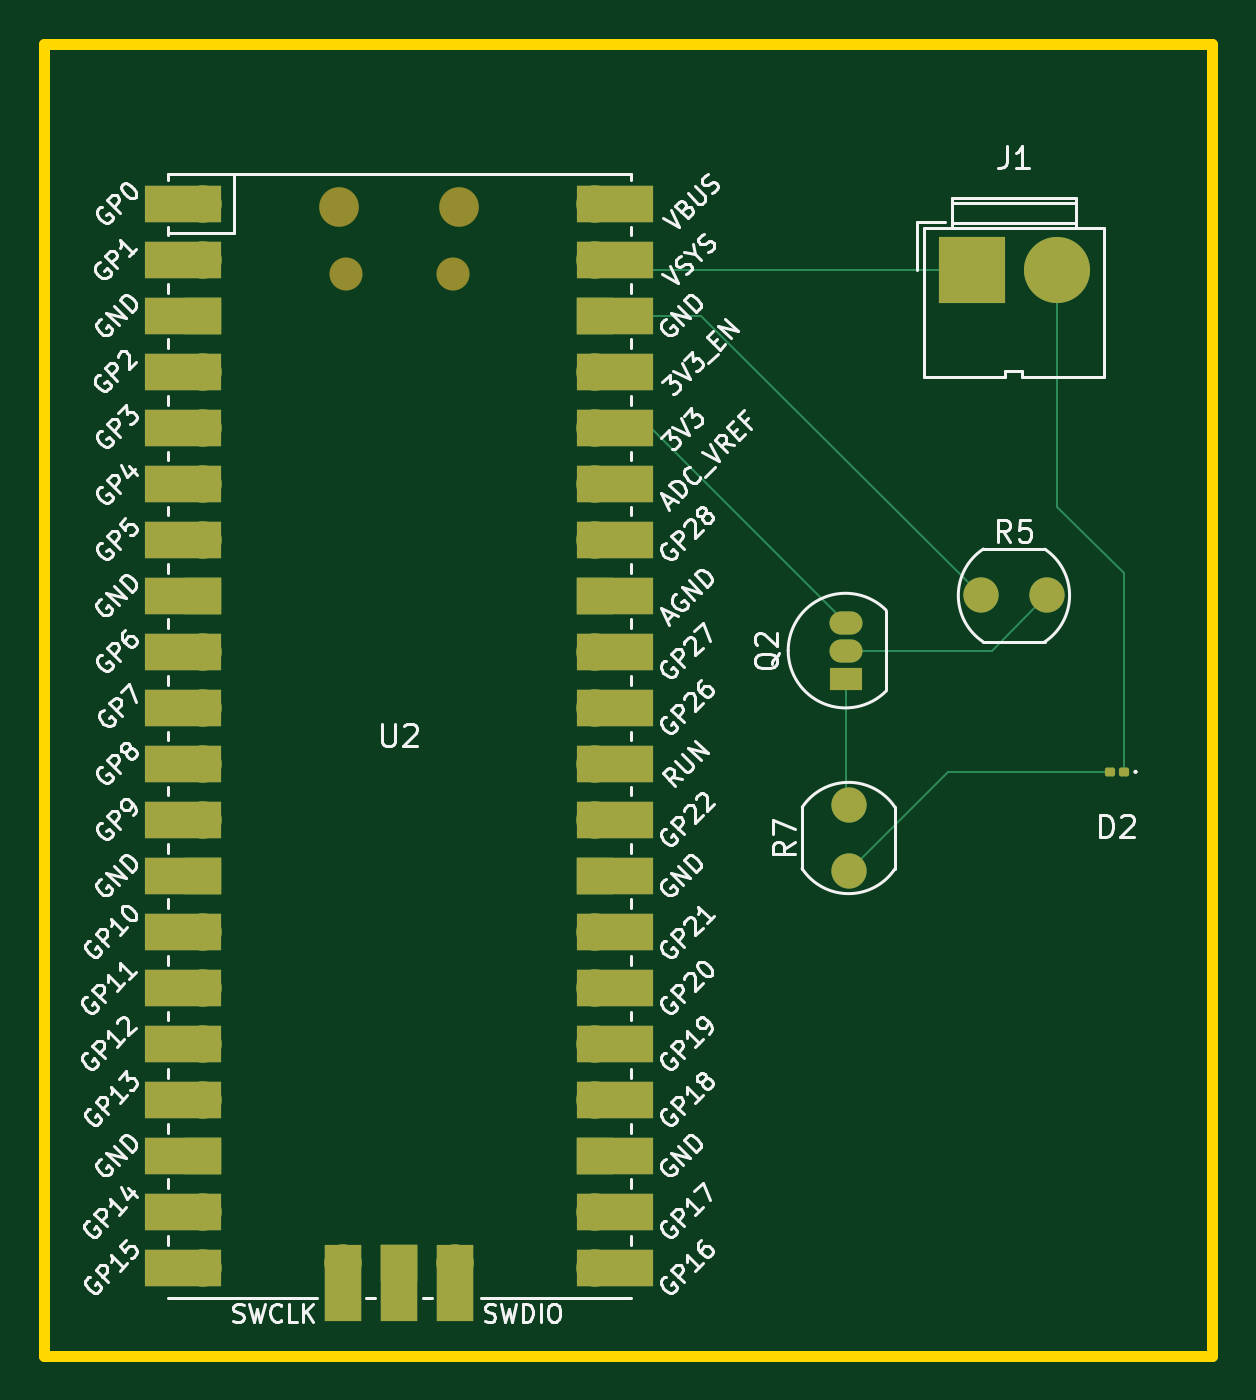
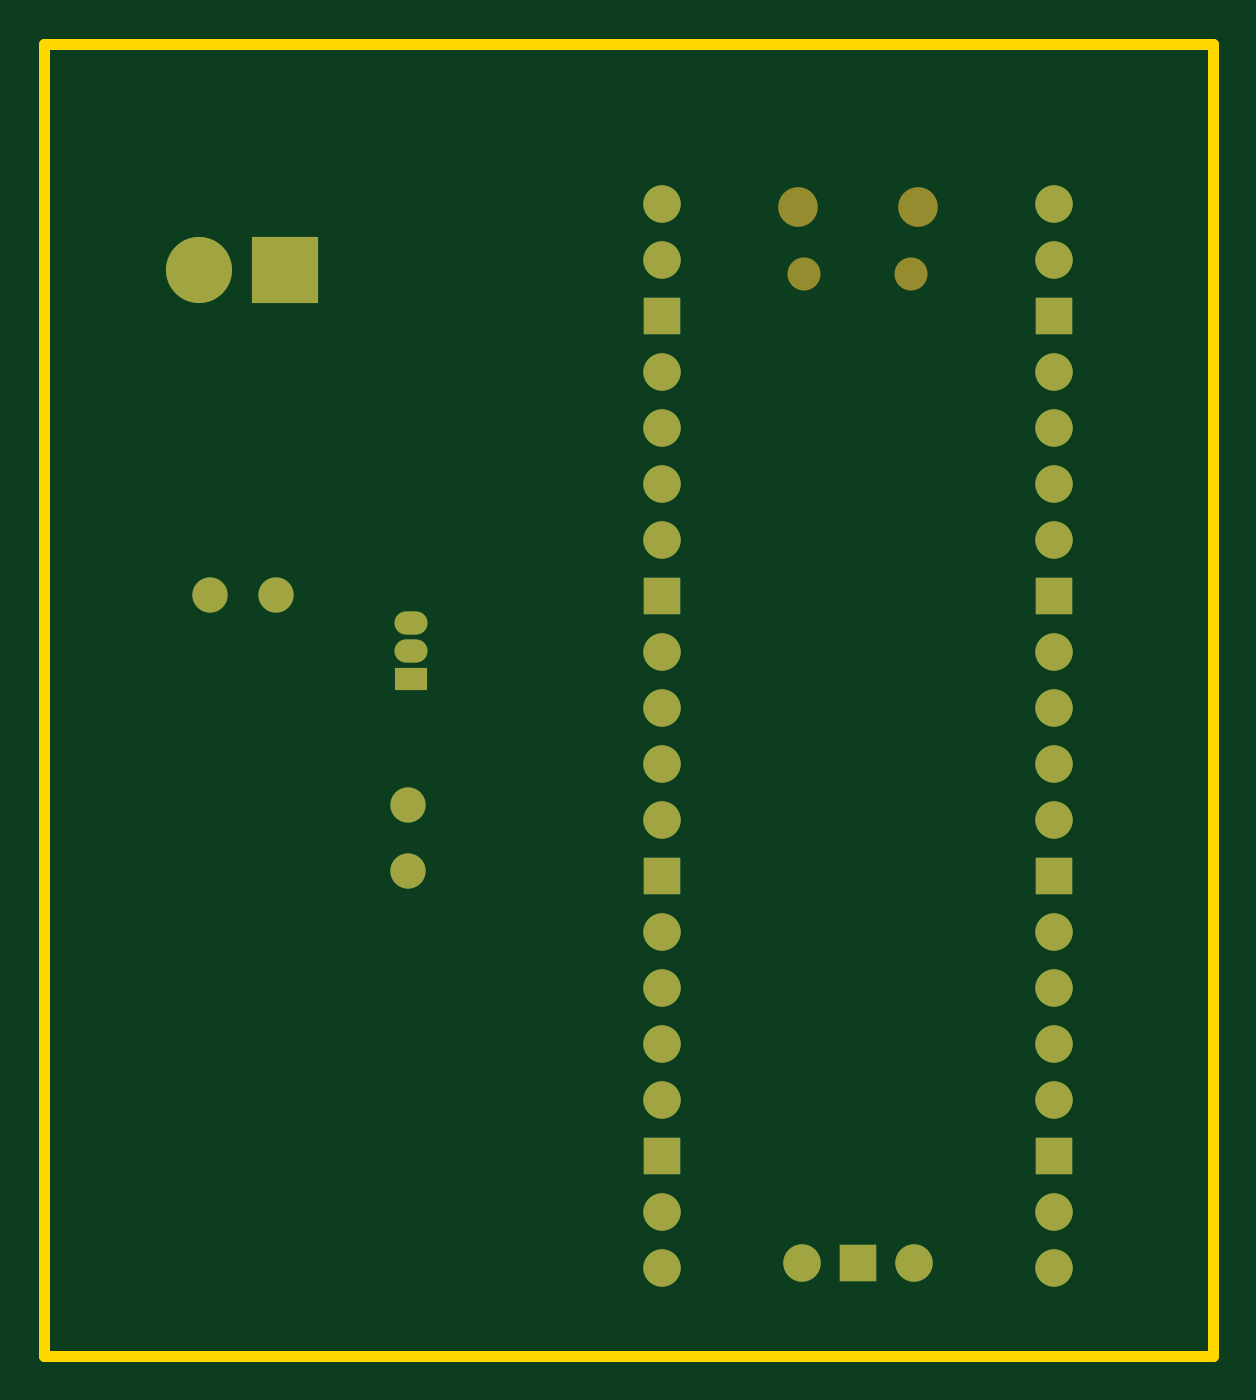
Circuit board: 9 layer files. Board 53.0 x 59.5 mm.
- bottom_copper: EsquemasPCB-B_Cu.gbr (5067 bytes)
- bottom_mask: EsquemasPCB-B_Mask.gbr (2341 bytes)
- paste: EsquemasPCB-B_Paste.gbr (459 bytes)
- bottom_silk: EsquemasPCB-B_Silkscreen.gbr (460 bytes)
- outline: EsquemasPCB-Edge_Cuts.gbr (616 bytes)
- top_copper: EsquemasPCB-F_Cu.gbr (8444 bytes)
- top_mask: EsquemasPCB-F_Mask.gbr (4550 bytes)
- paste: EsquemasPCB-F_Paste.gbr (1181 bytes)
- top_silk: EsquemasPCB-F_Silkscreen.gbr (99179 bytes)

=== bottom_copper: EsquemasPCB-B_Cu.gbr ===
%TF.GenerationSoftware,KiCad,Pcbnew,8.0.0*%
%TF.CreationDate,2024-03-28T11:04:24-03:00*%
%TF.ProjectId,PonderadaSemana6,506f6e64-6572-4616-9461-53656d616e61,rev?*%
%TF.SameCoordinates,Original*%
%TF.FileFunction,Copper,L2,Bot*%
%TF.FilePolarity,Positive*%
%FSLAX46Y46*%
G04 Gerber Fmt 4.6, Leading zero omitted, Abs format (unit mm)*
G04 Created by KiCad (PCBNEW 8.0.0) date 2024-03-28 11:04:24*
%MOMM*%
%LPD*%
G01*
G04 APERTURE LIST*
%TA.AperFunction,ComponentPad*%
%ADD10O,1.700000X1.700000*%
%TD*%
%TA.AperFunction,ComponentPad*%
%ADD11R,1.700000X1.700000*%
%TD*%
%TA.AperFunction,ComponentPad*%
%ADD12C,1.600000*%
%TD*%
%TA.AperFunction,ComponentPad*%
%ADD13R,1.500000X1.050000*%
%TD*%
%TA.AperFunction,ComponentPad*%
%ADD14O,1.500000X1.050000*%
%TD*%
%TA.AperFunction,ComponentPad*%
%ADD15R,3.000000X3.000000*%
%TD*%
%TA.AperFunction,ComponentPad*%
%ADD16C,3.000000*%
%TD*%
G04 APERTURE END LIST*
D10*
%TO.P,U2,1,GPIO0*%
%TO.N,unconnected-(U2-GPIO0-Pad1)*%
X116220000Y-73740000D03*
%TO.P,U2,2,GPIO1*%
%TO.N,unconnected-(U2-GPIO1-Pad2)*%
X116220000Y-76280000D03*
D11*
%TO.P,U2,3,GND*%
%TO.N,unconnected-(U2-GND-Pad3)*%
X116220000Y-78820000D03*
D10*
%TO.P,U2,4,GPIO2*%
%TO.N,unconnected-(U2-GPIO2-Pad4)*%
X116220000Y-81360000D03*
%TO.P,U2,5,GPIO3*%
%TO.N,unconnected-(U2-GPIO3-Pad5)*%
X116220000Y-83900000D03*
%TO.P,U2,6,GPIO4*%
%TO.N,unconnected-(U2-GPIO4-Pad6)*%
X116220000Y-86440000D03*
%TO.P,U2,7,GPIO5*%
%TO.N,unconnected-(U2-GPIO5-Pad7)*%
X116220000Y-88980000D03*
D11*
%TO.P,U2,8,GND*%
%TO.N,unconnected-(U2-GND-Pad8)*%
X116220000Y-91520000D03*
D10*
%TO.P,U2,9,GPIO6*%
%TO.N,unconnected-(U2-GPIO6-Pad9)*%
X116220000Y-94060000D03*
%TO.P,U2,10,GPIO7*%
%TO.N,unconnected-(U2-GPIO7-Pad10)*%
X116220000Y-96600000D03*
%TO.P,U2,11,GPIO8*%
%TO.N,unconnected-(U2-GPIO8-Pad11)*%
X116220000Y-99140000D03*
%TO.P,U2,12,GPIO9*%
%TO.N,unconnected-(U2-GPIO9-Pad12)*%
X116220000Y-101680000D03*
D11*
%TO.P,U2,13,GND*%
%TO.N,unconnected-(U2-GND-Pad13)*%
X116220000Y-104220000D03*
D10*
%TO.P,U2,14,GPIO10*%
%TO.N,unconnected-(U2-GPIO10-Pad14)*%
X116220000Y-106760000D03*
%TO.P,U2,15,GPIO11*%
%TO.N,unconnected-(U2-GPIO11-Pad15)*%
X116220000Y-109300000D03*
%TO.P,U2,16,GPIO12*%
%TO.N,unconnected-(U2-GPIO12-Pad16)*%
X116220000Y-111840000D03*
%TO.P,U2,17,GPIO13*%
%TO.N,unconnected-(U2-GPIO13-Pad17)*%
X116220000Y-114380000D03*
D11*
%TO.P,U2,18,GND*%
%TO.N,unconnected-(U2-GND-Pad18)*%
X116220000Y-116920000D03*
D10*
%TO.P,U2,19,GPIO14*%
%TO.N,unconnected-(U2-GPIO14-Pad19)*%
X116220000Y-119460000D03*
%TO.P,U2,20,GPIO15*%
%TO.N,unconnected-(U2-GPIO15-Pad20)*%
X116220000Y-122000000D03*
%TO.P,U2,21,GPIO16*%
%TO.N,unconnected-(U2-GPIO16-Pad21)*%
X134000000Y-122000000D03*
%TO.P,U2,22,GPIO17*%
%TO.N,unconnected-(U2-GPIO17-Pad22)*%
X134000000Y-119460000D03*
D11*
%TO.P,U2,23,GND*%
%TO.N,unconnected-(U2-GND-Pad23)*%
X134000000Y-116920000D03*
D10*
%TO.P,U2,24,GPIO18*%
%TO.N,unconnected-(U2-GPIO18-Pad24)*%
X134000000Y-114380000D03*
%TO.P,U2,25,GPIO19*%
%TO.N,unconnected-(U2-GPIO19-Pad25)*%
X134000000Y-111840000D03*
%TO.P,U2,26,GPIO20*%
%TO.N,unconnected-(U2-GPIO20-Pad26)*%
X134000000Y-109300000D03*
%TO.P,U2,27,GPIO21*%
%TO.N,unconnected-(U2-GPIO21-Pad27)*%
X134000000Y-106760000D03*
D11*
%TO.P,U2,28,GND*%
%TO.N,unconnected-(U2-GND-Pad28)*%
X134000000Y-104220000D03*
D10*
%TO.P,U2,29,GPIO22*%
%TO.N,unconnected-(U2-GPIO22-Pad29)*%
X134000000Y-101680000D03*
%TO.P,U2,30,RUN*%
%TO.N,unconnected-(U2-RUN-Pad30)*%
X134000000Y-99140000D03*
%TO.P,U2,31,GPIO26_ADC0*%
%TO.N,unconnected-(U2-GPIO26_ADC0-Pad31)*%
X134000000Y-96600000D03*
%TO.P,U2,32,GPIO27_ADC1*%
%TO.N,unconnected-(U2-GPIO27_ADC1-Pad32)*%
X134000000Y-94060000D03*
D11*
%TO.P,U2,33,AGND*%
%TO.N,unconnected-(U2-AGND-Pad33)*%
X134000000Y-91520000D03*
D10*
%TO.P,U2,34,GPIO28_ADC2*%
%TO.N,unconnected-(U2-GPIO28_ADC2-Pad34)*%
X134000000Y-88980000D03*
%TO.P,U2,35,ADC_VREF*%
%TO.N,unconnected-(U2-ADC_VREF-Pad35)*%
X134000000Y-86440000D03*
%TO.P,U2,36,3V3*%
%TO.N,3v3*%
X134000000Y-83900000D03*
%TO.P,U2,37,3V3_EN*%
%TO.N,unconnected-(U2-3V3_EN-Pad37)*%
X134000000Y-81360000D03*
D11*
%TO.P,U2,38,GND*%
%TO.N,Net-(R5-Pad1)*%
X134000000Y-78820000D03*
D10*
%TO.P,U2,39,VSYS*%
%TO.N,VSYS*%
X134000000Y-76280000D03*
%TO.P,U2,40,VBUS*%
%TO.N,unconnected-(U2-VBUS-Pad40)*%
X134000000Y-73740000D03*
%TO.P,U2,41,SWCLK*%
%TO.N,unconnected-(U2-SWCLK-Pad41)*%
X122570000Y-121770000D03*
D11*
%TO.P,U2,42,GND*%
%TO.N,unconnected-(U2-GND-Pad42)*%
X125110000Y-121770000D03*
D10*
%TO.P,U2,43,SWDIO*%
%TO.N,unconnected-(U2-SWDIO-Pad43)*%
X127650000Y-121770000D03*
%TD*%
D12*
%TO.P,R7,1*%
%TO.N,Net-(D2-A)*%
X145500000Y-104000000D03*
%TO.P,R7,2*%
%TO.N,Net-(Q2-C)*%
X145500000Y-101000000D03*
%TD*%
%TO.P,R5,1*%
%TO.N,Net-(R5-Pad1)*%
X151500000Y-91500000D03*
%TO.P,R5,2*%
%TO.N,Net-(Q2-B)*%
X154500000Y-91500000D03*
%TD*%
D13*
%TO.P,Q2,1,C*%
%TO.N,Net-(Q2-C)*%
X145360000Y-95270000D03*
D14*
%TO.P,Q2,2,B*%
%TO.N,Net-(Q2-B)*%
X145360000Y-94000000D03*
%TO.P,Q2,3,E*%
%TO.N,3v3*%
X145360000Y-92730000D03*
%TD*%
D15*
%TO.P,J1,1,Pin_1*%
%TO.N,VSYS*%
X151092500Y-76750000D03*
D16*
%TO.P,J1,2,Pin_2*%
%TO.N,GND*%
X154972500Y-76750000D03*
%TD*%
M02*

=== bottom_mask: EsquemasPCB-B_Mask.gbr ===
%TF.GenerationSoftware,KiCad,Pcbnew,8.0.0*%
%TF.CreationDate,2024-03-28T11:04:24-03:00*%
%TF.ProjectId,PonderadaSemana6,506f6e64-6572-4616-9461-53656d616e61,rev?*%
%TF.SameCoordinates,Original*%
%TF.FileFunction,Soldermask,Bot*%
%TF.FilePolarity,Negative*%
%FSLAX46Y46*%
G04 Gerber Fmt 4.6, Leading zero omitted, Abs format (unit mm)*
G04 Created by KiCad (PCBNEW 8.0.0) date 2024-03-28 11:04:24*
%MOMM*%
%LPD*%
G01*
G04 APERTURE LIST*
%ADD10O,1.800000X1.800000*%
%ADD11O,1.500000X1.500000*%
%ADD12O,1.700000X1.700000*%
%ADD13R,1.700000X1.700000*%
%ADD14C,1.600000*%
%ADD15R,1.500000X1.050000*%
%ADD16O,1.500000X1.050000*%
%ADD17R,3.000000X3.000000*%
%ADD18C,3.000000*%
G04 APERTURE END LIST*
D10*
%TO.C,U2*%
X122385000Y-73870000D03*
D11*
X122685000Y-76900000D03*
X127535000Y-76900000D03*
D10*
X127835000Y-73870000D03*
D12*
X116220000Y-73740000D03*
X116220000Y-76280000D03*
D13*
X116220000Y-78820000D03*
D12*
X116220000Y-81360000D03*
X116220000Y-83900000D03*
X116220000Y-86440000D03*
X116220000Y-88980000D03*
D13*
X116220000Y-91520000D03*
D12*
X116220000Y-94060000D03*
X116220000Y-96600000D03*
X116220000Y-99140000D03*
X116220000Y-101680000D03*
D13*
X116220000Y-104220000D03*
D12*
X116220000Y-106760000D03*
X116220000Y-109300000D03*
X116220000Y-111840000D03*
X116220000Y-114380000D03*
D13*
X116220000Y-116920000D03*
D12*
X116220000Y-119460000D03*
X116220000Y-122000000D03*
X134000000Y-122000000D03*
X134000000Y-119460000D03*
D13*
X134000000Y-116920000D03*
D12*
X134000000Y-114380000D03*
X134000000Y-111840000D03*
X134000000Y-109300000D03*
X134000000Y-106760000D03*
D13*
X134000000Y-104220000D03*
D12*
X134000000Y-101680000D03*
X134000000Y-99140000D03*
X134000000Y-96600000D03*
X134000000Y-94060000D03*
D13*
X134000000Y-91520000D03*
D12*
X134000000Y-88980000D03*
X134000000Y-86440000D03*
X134000000Y-83900000D03*
X134000000Y-81360000D03*
D13*
X134000000Y-78820000D03*
D12*
X134000000Y-76280000D03*
X134000000Y-73740000D03*
X122570000Y-121770000D03*
D13*
X125110000Y-121770000D03*
D12*
X127650000Y-121770000D03*
%TD*%
D14*
%TO.C,R7*%
X145500000Y-104000000D03*
X145500000Y-101000000D03*
%TD*%
%TO.C,R5*%
X151500000Y-91500000D03*
X154500000Y-91500000D03*
%TD*%
D15*
%TO.C,Q2*%
X145360000Y-95270000D03*
D16*
X145360000Y-94000000D03*
X145360000Y-92730000D03*
%TD*%
D17*
%TO.C,J1*%
X151092500Y-76750000D03*
D18*
X154972500Y-76750000D03*
%TD*%
M02*

=== paste: EsquemasPCB-B_Paste.gbr ===
%TF.GenerationSoftware,KiCad,Pcbnew,8.0.0*%
%TF.CreationDate,2024-03-28T11:04:24-03:00*%
%TF.ProjectId,PonderadaSemana6,506f6e64-6572-4616-9461-53656d616e61,rev?*%
%TF.SameCoordinates,Original*%
%TF.FileFunction,Paste,Bot*%
%TF.FilePolarity,Positive*%
%FSLAX46Y46*%
G04 Gerber Fmt 4.6, Leading zero omitted, Abs format (unit mm)*
G04 Created by KiCad (PCBNEW 8.0.0) date 2024-03-28 11:04:24*
%MOMM*%
%LPD*%
G01*
G04 APERTURE LIST*
G04 APERTURE END LIST*
M02*

=== bottom_silk: EsquemasPCB-B_Silkscreen.gbr ===
%TF.GenerationSoftware,KiCad,Pcbnew,8.0.0*%
%TF.CreationDate,2024-03-28T11:04:24-03:00*%
%TF.ProjectId,PonderadaSemana6,506f6e64-6572-4616-9461-53656d616e61,rev?*%
%TF.SameCoordinates,Original*%
%TF.FileFunction,Legend,Bot*%
%TF.FilePolarity,Positive*%
%FSLAX46Y46*%
G04 Gerber Fmt 4.6, Leading zero omitted, Abs format (unit mm)*
G04 Created by KiCad (PCBNEW 8.0.0) date 2024-03-28 11:04:24*
%MOMM*%
%LPD*%
G01*
G04 APERTURE LIST*
G04 APERTURE END LIST*
M02*

=== outline: EsquemasPCB-Edge_Cuts.gbr ===
%TF.GenerationSoftware,KiCad,Pcbnew,8.0.0*%
%TF.CreationDate,2024-03-28T11:04:24-03:00*%
%TF.ProjectId,PonderadaSemana6,506f6e64-6572-4616-9461-53656d616e61,rev?*%
%TF.SameCoordinates,Original*%
%TF.FileFunction,Profile,NP*%
%FSLAX46Y46*%
G04 Gerber Fmt 4.6, Leading zero omitted, Abs format (unit mm)*
G04 Created by KiCad (PCBNEW 8.0.0) date 2024-03-28 11:04:24*
%MOMM*%
%LPD*%
G01*
G04 APERTURE LIST*
%TA.AperFunction,Profile*%
%ADD10C,0.500000*%
%TD*%
G04 APERTURE END LIST*
D10*
X109000000Y-66500000D02*
X162000000Y-66500000D01*
X162000000Y-126000000D01*
X109000000Y-126000000D01*
X109000000Y-66500000D01*
M02*

=== top_copper: EsquemasPCB-F_Cu.gbr (8444 bytes, source omitted) ===
=== top_mask: EsquemasPCB-F_Mask.gbr ===
%TF.GenerationSoftware,KiCad,Pcbnew,8.0.0*%
%TF.CreationDate,2024-03-28T11:04:24-03:00*%
%TF.ProjectId,PonderadaSemana6,506f6e64-6572-4616-9461-53656d616e61,rev?*%
%TF.SameCoordinates,Original*%
%TF.FileFunction,Soldermask,Top*%
%TF.FilePolarity,Negative*%
%FSLAX46Y46*%
G04 Gerber Fmt 4.6, Leading zero omitted, Abs format (unit mm)*
G04 Created by KiCad (PCBNEW 8.0.0) date 2024-03-28 11:04:24*
%MOMM*%
%LPD*%
G01*
G04 APERTURE LIST*
G04 Aperture macros list*
%AMRoundRect*
0 Rectangle with rounded corners*
0 $1 Rounding radius*
0 $2 $3 $4 $5 $6 $7 $8 $9 X,Y pos of 4 corners*
0 Add a 4 corners polygon primitive as box body*
4,1,4,$2,$3,$4,$5,$6,$7,$8,$9,$2,$3,0*
0 Add four circle primitives for the rounded corners*
1,1,$1+$1,$2,$3*
1,1,$1+$1,$4,$5*
1,1,$1+$1,$6,$7*
1,1,$1+$1,$8,$9*
0 Add four rect primitives between the rounded corners*
20,1,$1+$1,$2,$3,$4,$5,0*
20,1,$1+$1,$4,$5,$6,$7,0*
20,1,$1+$1,$6,$7,$8,$9,0*
20,1,$1+$1,$8,$9,$2,$3,0*%
G04 Aperture macros list end*
%ADD10RoundRect,0.100000X0.130000X0.100000X-0.130000X0.100000X-0.130000X-0.100000X0.130000X-0.100000X0*%
%ADD11O,1.800000X1.800000*%
%ADD12O,1.500000X1.500000*%
%ADD13O,1.700000X1.700000*%
%ADD14R,3.500000X1.700000*%
%ADD15R,1.700000X1.700000*%
%ADD16R,1.700000X3.500000*%
%ADD17C,1.600000*%
%ADD18R,1.500000X1.050000*%
%ADD19O,1.500000X1.050000*%
%ADD20R,3.000000X3.000000*%
%ADD21C,3.000000*%
G04 APERTURE END LIST*
D10*
%TO.C,D2*%
X157975000Y-99500000D03*
X157335000Y-99500000D03*
%TD*%
D11*
%TO.C,U2*%
X122385000Y-73870000D03*
D12*
X122685000Y-76900000D03*
X127535000Y-76900000D03*
D11*
X127835000Y-73870000D03*
D13*
X116220000Y-73740000D03*
D14*
X115320000Y-73740000D03*
D13*
X116220000Y-76280000D03*
D14*
X115320000Y-76280000D03*
D15*
X116220000Y-78820000D03*
D14*
X115320000Y-78820000D03*
D13*
X116220000Y-81360000D03*
D14*
X115320000Y-81360000D03*
D13*
X116220000Y-83900000D03*
D14*
X115320000Y-83900000D03*
D13*
X116220000Y-86440000D03*
D14*
X115320000Y-86440000D03*
D13*
X116220000Y-88980000D03*
D14*
X115320000Y-88980000D03*
D15*
X116220000Y-91520000D03*
D14*
X115320000Y-91520000D03*
D13*
X116220000Y-94060000D03*
D14*
X115320000Y-94060000D03*
D13*
X116220000Y-96600000D03*
D14*
X115320000Y-96600000D03*
D13*
X116220000Y-99140000D03*
D14*
X115320000Y-99140000D03*
D13*
X116220000Y-101680000D03*
D14*
X115320000Y-101680000D03*
D15*
X116220000Y-104220000D03*
D14*
X115320000Y-104220000D03*
D13*
X116220000Y-106760000D03*
D14*
X115320000Y-106760000D03*
D13*
X116220000Y-109300000D03*
D14*
X115320000Y-109300000D03*
D13*
X116220000Y-111840000D03*
D14*
X115320000Y-111840000D03*
D13*
X116220000Y-114380000D03*
D14*
X115320000Y-114380000D03*
D15*
X116220000Y-116920000D03*
D14*
X115320000Y-116920000D03*
D13*
X116220000Y-119460000D03*
D14*
X115320000Y-119460000D03*
D13*
X116220000Y-122000000D03*
D14*
X115320000Y-122000000D03*
D13*
X134000000Y-122000000D03*
D14*
X134900000Y-122000000D03*
D13*
X134000000Y-119460000D03*
D14*
X134900000Y-119460000D03*
D15*
X134000000Y-116920000D03*
D14*
X134900000Y-116920000D03*
D13*
X134000000Y-114380000D03*
D14*
X134900000Y-114380000D03*
D13*
X134000000Y-111840000D03*
D14*
X134900000Y-111840000D03*
D13*
X134000000Y-109300000D03*
D14*
X134900000Y-109300000D03*
D13*
X134000000Y-106760000D03*
D14*
X134900000Y-106760000D03*
D15*
X134000000Y-104220000D03*
D14*
X134900000Y-104220000D03*
D13*
X134000000Y-101680000D03*
D14*
X134900000Y-101680000D03*
D13*
X134000000Y-99140000D03*
D14*
X134900000Y-99140000D03*
D13*
X134000000Y-96600000D03*
D14*
X134900000Y-96600000D03*
D13*
X134000000Y-94060000D03*
D14*
X134900000Y-94060000D03*
D15*
X134000000Y-91520000D03*
D14*
X134900000Y-91520000D03*
D13*
X134000000Y-88980000D03*
D14*
X134900000Y-88980000D03*
D13*
X134000000Y-86440000D03*
D14*
X134900000Y-86440000D03*
D13*
X134000000Y-83900000D03*
D14*
X134900000Y-83900000D03*
D13*
X134000000Y-81360000D03*
D14*
X134900000Y-81360000D03*
D15*
X134000000Y-78820000D03*
D14*
X134900000Y-78820000D03*
D13*
X134000000Y-76280000D03*
D14*
X134900000Y-76280000D03*
D13*
X134000000Y-73740000D03*
D14*
X134900000Y-73740000D03*
D13*
X122570000Y-121770000D03*
D16*
X122570000Y-122670000D03*
D15*
X125110000Y-121770000D03*
D16*
X125110000Y-122670000D03*
D13*
X127650000Y-121770000D03*
D16*
X127650000Y-122670000D03*
%TD*%
D17*
%TO.C,R7*%
X145500000Y-104000000D03*
X145500000Y-101000000D03*
%TD*%
%TO.C,R5*%
X151500000Y-91500000D03*
X154500000Y-91500000D03*
%TD*%
D18*
%TO.C,Q2*%
X145360000Y-95270000D03*
D19*
X145360000Y-94000000D03*
X145360000Y-92730000D03*
%TD*%
D20*
%TO.C,J1*%
X151092500Y-76750000D03*
D21*
X154972500Y-76750000D03*
%TD*%
M02*

=== paste: EsquemasPCB-F_Paste.gbr (1181 bytes, source withheld) ===
=== top_silk: EsquemasPCB-F_Silkscreen.gbr (99179 bytes, source omitted) ===
